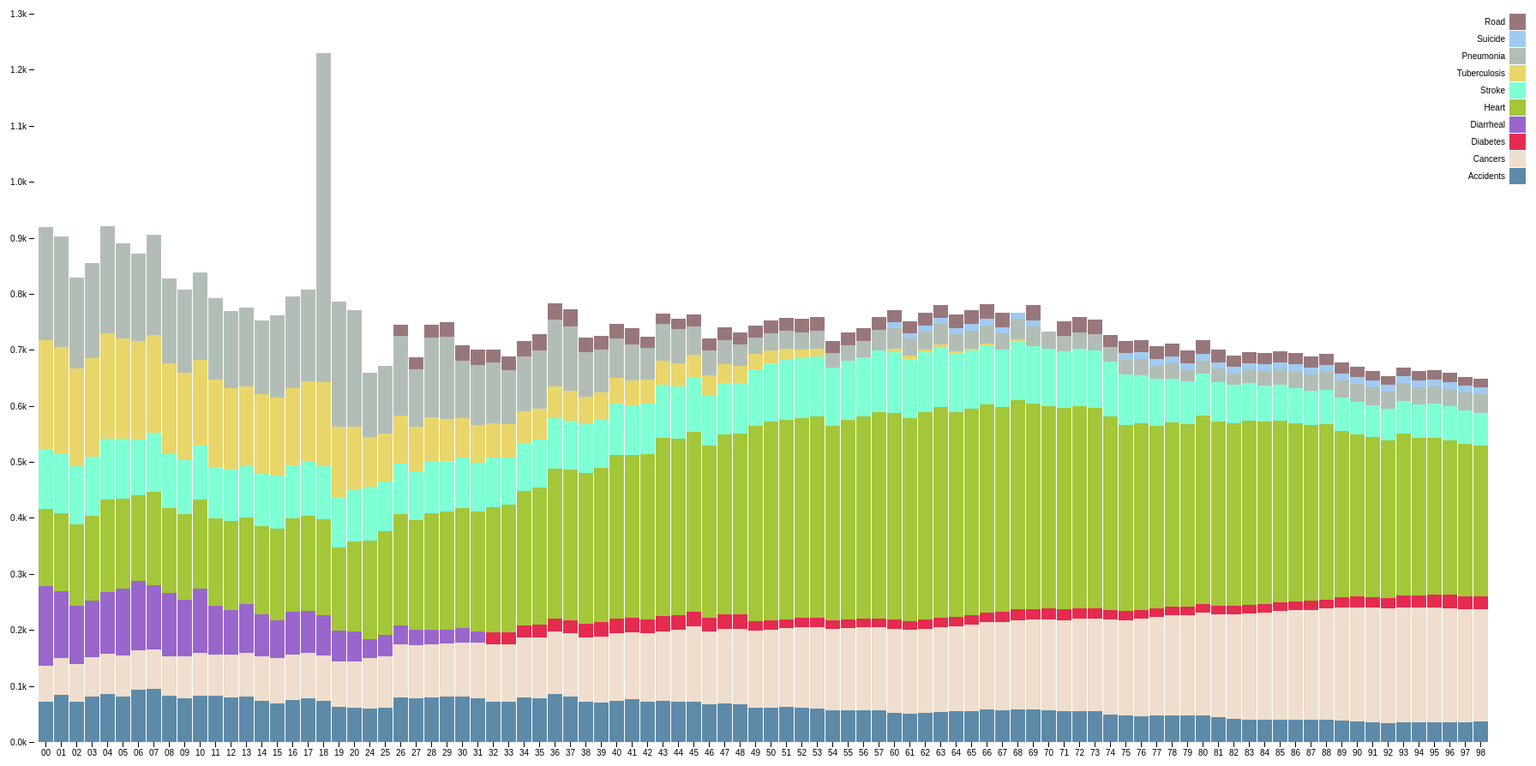
D3 v4 page, settled after 480 driven frames (8 s of simulated time); the page loaded 1 data file(s).


  // create the svg
  var svg = d3.select("svg"),
  margin = {top: 20, right: 20, bottom: 30, left: 40},
  width = +svg.attr("width") - margin.left - margin.right,
  height = +svg.attr("height") - margin.top - margin.bottom,
  g = svg.append("g").attr("transform", "translate(" + margin.left + "," + margin.top + ")");

  // set x scale
  var x = d3.scaleBand()
  .rangeRound([0, width])
  .paddingInner(0.05)
  .align(0.1);

  // set y scale
  var y = d3.scaleLinear()
  .rangeRound([height, 0]);

  // set the colors
  var z = d3.scaleOrdinal()
  .range(["#5d8aa8", "#efdecd", "#e52b50", "#9966cc", "#a4c639", "#7fffd4", "#e9d66b", "#b2beb5", "#a1caf1", "#98777b"]);

  // load the csv and create the chart
  d3.csv("../static/dataset.csv", function(d, i, columns) {
  for (i = 1, t = 0; i < columns.length; ++i) t += d[columns[i]] = +d[columns[i]];
			 d.total = t;
			 return d;
			 }, function(error, data) {
			 if (error) throw error;

			 var keys = data.columns.slice(1);

			 x.domain(data.map(function(d) { return d.Year; }));
			 y.domain([0, d3.max(data, function(d) { return d.total; })]).nice();
			 z.domain(keys);

			 g.append("g")
			 .selectAll("g")
			 .data(d3.stack().keys(keys)(data))
			 .enter().append("g")
			 .attr("fill", function(d) { return z(d.key); })
			 .selectAll("rect")
			 .data(function(d) { return d; })
			 .enter().append("rect")
			 .attr("x", function(d) { return x(d.data.Year); })
			 .attr("y", function(d) { return y(d[1]); })
			 .attr("height", function(d) { return y(d[0]) - y(d[1]); })
			 .attr("width", x.bandwidth())
			 .on("mouseover", function() { tooltip.style("display", null); })
			 .on("mouseout", function() { tooltip.style("display", "none"); })
			 .on("mousemove", function(d) {
			 console.log(d);
			 var xPosition = d3.mouse(this)[0] - 5;
			 var yPosition = d3.mouse(this)[1] - 5;
			 tooltip.attr("transform", "translate(" + xPosition + "," + yPosition + ")");
			 tooltip.select("text").text(d[1]-d[0]);
			 });

			 g.append("g")
			 .attr("class", "axis")
			 .attr("transform", "translate(0," + height + ")")
			 .call(d3.axisBottom(x));

			 g.append("g")
			 .attr("class", "axis")
			 .call(d3.axisLeft(y).ticks(null, "s"))
			 .append("text")
			 .attr("x", 2)
			 .attr("y", y(y.ticks().pop()) + 0.5)
			 .attr("dy", "0.32em")
			 .attr("fill", "#000")
			 .attr("font-weight", "bold")
			 .attr("text-anchor", "start");

			 var legend = g.append("g")
			 .attr("font-family", "sans-serif")
			 .attr("font-size", 10)
			 .attr("text-anchor", "end")
			 .selectAll("g")
			 .data(keys.slice().reverse())
			 .enter().append("g")
			 .attr("transform", function(d, i) { return "translate(0," + i * 20 + ")"; });

			 legend.append("rect")
			 .attr("x", width - 19)
			 .attr("width", 19)
			 .attr("height", 19)
			 .attr("fill", z);

			 legend.append("text")
			 .attr("x", width - 24)
			 .attr("y", 9.5)
			 .attr("dy", "0.32em")
			 .text(function(d) { return d; });
			 });

			 // Prep the tooltip bits, initial display is hidden
			 var tooltip = svg.append("g")
			 .attr("class", "tooltip")
			 .style("display", "none");
			 
			 tooltip.append("rect")
			 .attr("width", 150)
			 .attr("height", 20)
			 .attr("fill", "white")
			 .style("opacity", 0.5);

			 tooltip.append("text")
			 .attr("x", 75)
			 .attr("dy", "1.2em")
			 .style("text-anchor", "middle")
			 .attr("font-size", "12px")
			 .attr("font-weight", "bold");

			 

### data: ../static/dataset.csv
Year, Accidents, Cancers, Diabetes, Diarrheal, Heart, Stroke, Tuberculosis, Pneumonia, Suicide, Road
00, 72.3, 64, 0, 142.7, 137.4, 106.9, 194.4, 202.2, 0, 0
01, 83.8, 66.4, 0, 118.5, 140, 106.9, 189.9, 197.2, 0, 0
02, 72.5, 66.3, 0, 104.9, 145.4, 103.9, 174.2, 161.3, 0, 0
03, 81.4, 70, 0, 100.3, 151.8, 105.2, 177.2, 169.3, 0, 0
04, 85.4, 71.5, 0, 111.5, 163.7, 108.6, 188.1, 192.1, 0, 0
05, 81.3, 73.4, 0, 118.4, 161.9, 105.9, 179.9, 169.3, 0, 0
06, 94, 69.3, 0, 123.6, 154.2, 98.6, 175.8, 156.3, 0, 0
07, 94.1, 71.4, 0, 115, 166.6, 104.5, 174.2, 180, 0, 0
08, 82.1, 71.5, 0, 112.5, 152, 95.6, 162.1, 150.9, 0, 0
09, 78.7, 74, 0, 101.8, 153, 95.5, 156.3, 148.1, 0, 0
10, 82.7, 76.2, 0, 115.4, 158.9, 95.8, 153.8, 155.9, 0, 0
11, 82.3, 74.2, 0, 86.8, 156.4, 91.8, 155.1, 145.4, 0, 0
12, 79, 77, 0, 79.6, 158.7, 91.9, 145.4, 138.4, 0, 0
13, 80.9, 78.5, 0, 86.7, 154.6, 91.1, 143.5, 140.8, 0, 0
14, 73.5, 78.7, 0, 75.1, 158.2, 93.6, 141.7, 132.4, 0, 0
15, 68.7, 80.7, 0, 67.5, 163.9, 94.5, 140.1, 145.9, 0, 0
16, 75.5, 81, 0, 75.5, 167.2, 94.7, 138.4, 163.3, 0, 0
17, 78.4, 80.8, 0, 75.2, 169.9, 95.9, 143.5, 164.5, 0, 0
18, 73.2, 80.8, 0, 72.2, 171.6, 94, 149.8, 588.5, 0, 0
19, 62.8, 81, 0, 55.2, 147.9, 89.9, 125.6, 223, 0, 0
20, 60.7, 83.4, 0, 53.7, 159.6, 93, 113.1, 207.3, 0, 0
24, 59.5, 90.4, 0, 33.7, 175.7, 97.2, 87.9, 115.2, 0, 0
25, 60.7, 92, 0, 38.6, 184.8, 89.5, 84.8, 121.7, 0, 0
26, 80.2, 94.6, 0, 32.9, 198.6, 91.3, 85.5, 141.7, 0, 19.9
27, 77.9, 95.2, 0, 27.1, 195.3, 88.1, 79.6, 102.2, 0, 21.6
28, 78.9, 95.7, 0, 26.4, 207.7, 92, 78.3, 142.5, 0, 23.2
29, 80.5, 95.8, 0, 23.3, 211.2, 90.8, 75.3, 146.5, 0, 25.5
30, 80.5, 97.4, 0, 26, 214.2, 89, 71.1, 102.5, 0, 26.7
31, 78.4, 99, 0, 20.5, 213.4, 86.8, 67.8, 107.5, 0, 27.1
32, 71.3, 102.3, 22, 0, 224.1, 87.5, 62.5, 107.3, 0, 23.6
33, 72.4, 102.3, 21.4, 0, 228, 84.1, 59.6, 95.7, 0, 25
34, 79.9, 106.4, 22.2, 0, 240.3, 85.5, 56.7, 96.9, 0, 28.6
35, 78.4, 108.2, 22.3, 0, 245.4, 85.7, 55.1, 104.2, 0, 28.6
36, 85.9, 111.4, 23.7, 0, 266.6, 91, 55.9, 119.6, 0, 29.7
37, 81.7, 112.4, 23.7, 0, 268.9, 86.7, 53.8, 114.9, 0, 30.8
38, 72.3, 114.9, 23.9, 0, 269.7, 85.9, 49.1, 80.4, 0, 25.1
39, 70.7, 117.5, 25.5, 0, 275.5, 87.8, 47.1, 75.7, 0, 24.7
40, 73.6, 120.3, 26.6, 0, 292.5, 90.9, 45.9, 70.3, 0, 26.2
41, 76.2, 120.1, 25.4, 0, 290.1, 89.1, 44.5, 63.8, 0, 30
42, 71.6, 122, 25.4, 0, 294.9, 90.1, 43.1, 55.7, 0, 21.1
43, 73.7, 124.3, 27.1, 0, 317.6, 94.8, 42.5, 67.1, 0, 17.7
44, 71.7, 128.8, 26.3, 0, 314.6, 93.5, 41.2, 61.6, 0, 18.3
45, 72.4, 134, 26.5, 0, 320.3, 97.5, 39.9, 51.6, 0, 21.2
46, 67.3, 130, 24.8, 0, 306.5, 89.7, 36.4, 44.5, 0, 21.2
47, 69.4, 132.3, 26.2, 0, 321.1, 91.4, 33.5, 43.1, 0, 22.8
48, 67.1, 134.9, 26.4, 0, 322.7, 89.7, 30, 38.7, 0, 22.1
49, 60.6, 138.8, 16.9, 0, 348.8, 100.9, 26.3, 30, 0, 21.3
50, 60.6, 139.8, 16.2, 0, 355.5, 104, 22.5, 31.3, 0, 23.1
51, 62.5, 140.6, 16.3, 0, 355.9, 106.7, 20.1, 31.4, 0, 24.1
52, 61.8, 143.4, 16.4, 0, 356.6, 106.8, 15.8, 29.7, 0, 24.3
53, 60.1, 144.8, 16.3, 0, 360.4, 107.3, 12.4, 33, 0, 24
54, 55.9, 145.6, 15.6, 0, 347.5, 104.1, 0, 25.4, 0, 22.1
55, 56.9, 146.5, 15.5, 0, 355.8, 106, 0, 27.1, 0, 23.4
56, 56.7, 147.8, 15.7, 0, 360.4, 106.3, 0, 28.2, 0, 23.7
57, 55.9, 148.6, 16, 0, 368.9, 110.2, 0, 35.8, 0, 22.7
60, 52.3, 149.2, 16.7, 0, 369, 108, 6.1, 37.3, 10.6, 21.3
61, 50.4, 149.5, 16.4, 0, 362.5, 105.4, 5.4, 30.2, 10.4, 20.8
62, 52.3, 149.9, 16.8, 0, 370.4, 106.3, 5.1, 32.3, 10.9, 22
63, 53.4, 151.4, 17.2, 0, 375.5, 106.7, 4.9, 37.5, 11, 23.1
64, 54.3, 151.5, 16.9, 0, 366.1, 103.7, 4.3, 31.1, 10.8, 24.6
... 34 more rows